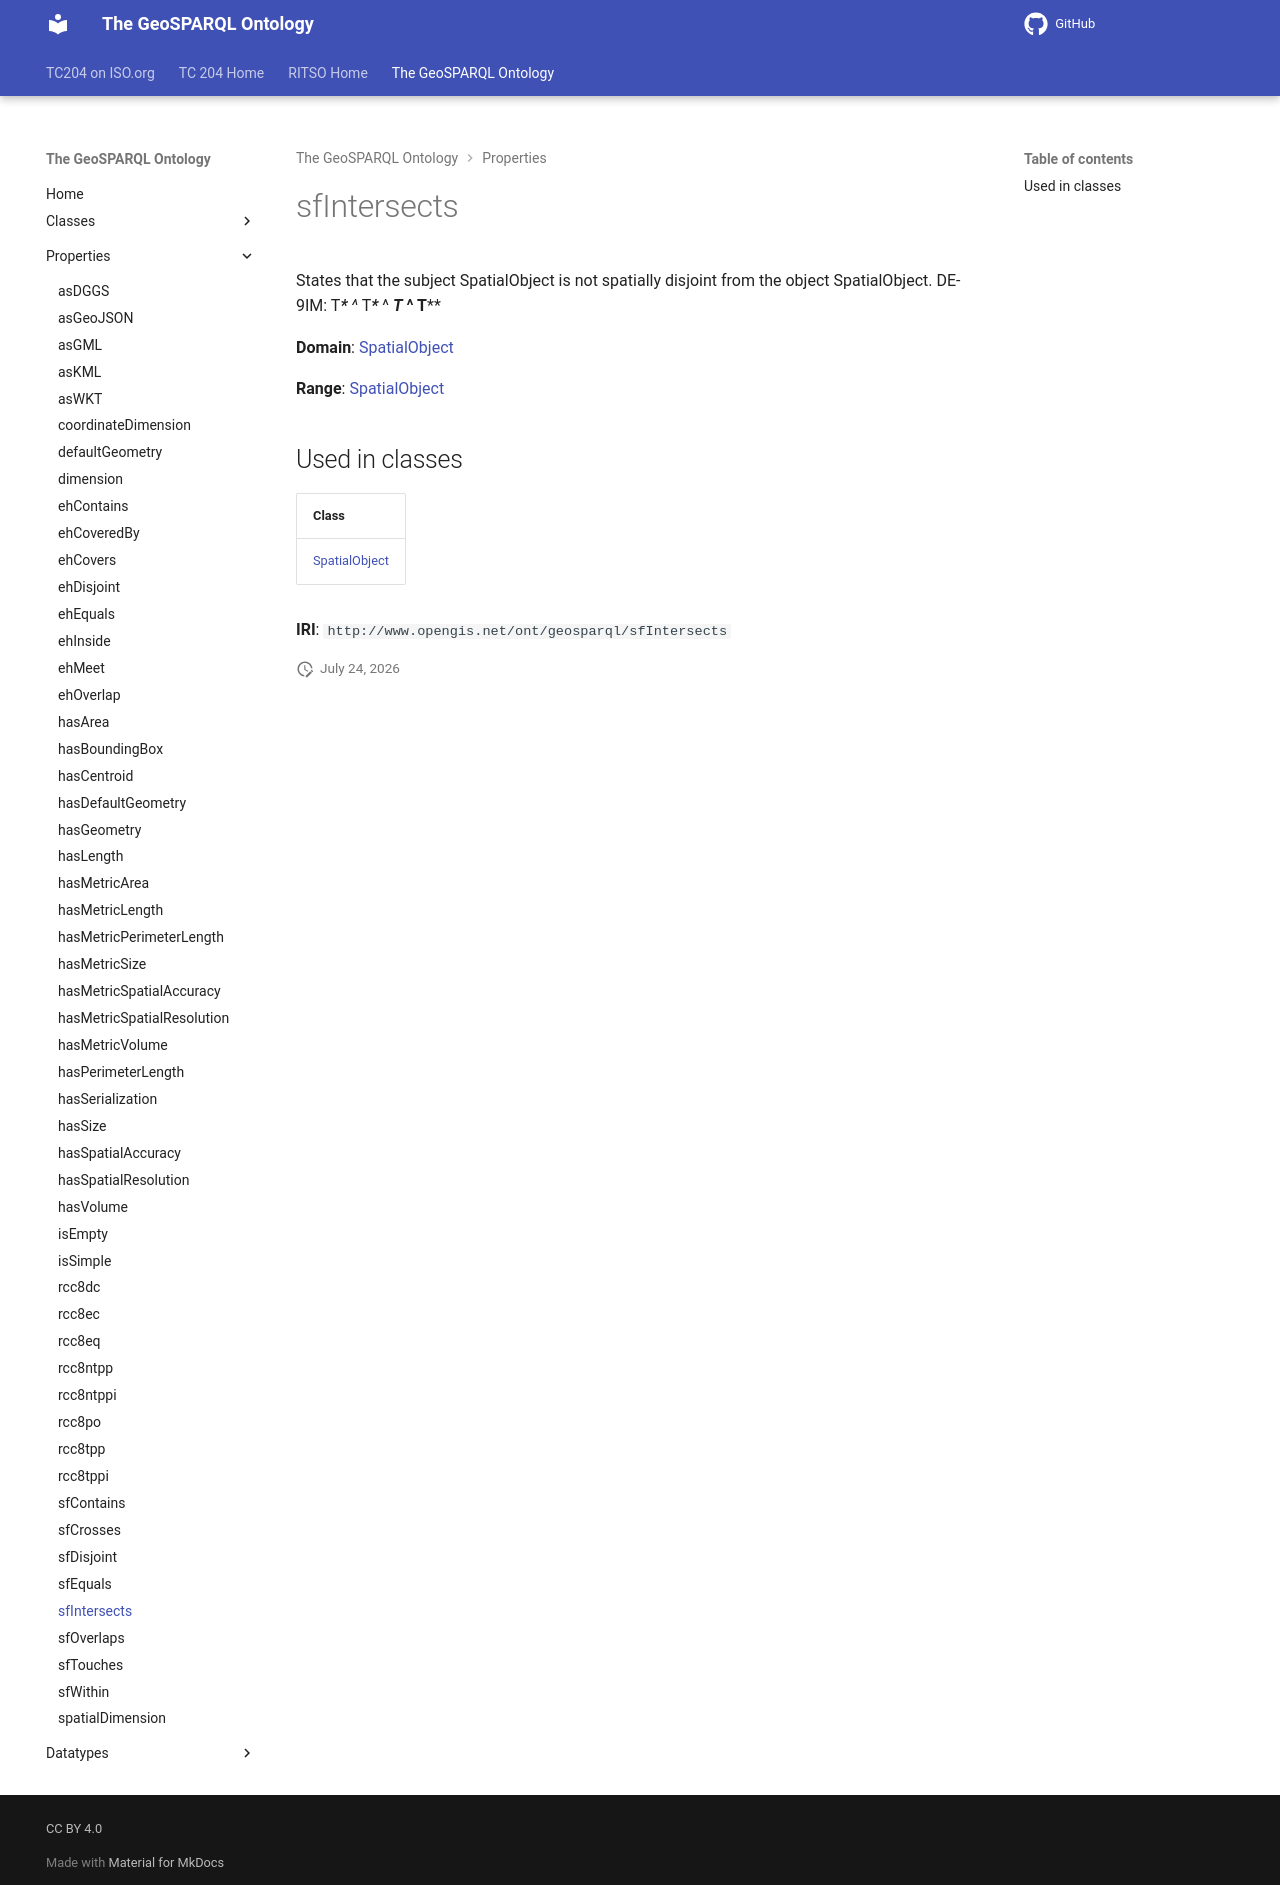

repository: ISO-TC204/ontology-import-geo · page: 2026-07-24_01-59-13/properties/sfIntersects/index.html · generator: mkdocs

# sfIntersects

States that the subject SpatialObject is not spatially disjoint from the object SpatialObject. DE-9IM: T******** ^ *T******* ^ ***T***** ^ ****T****

**Domain**: [SpatialObject](../classes/SpatialObject.md)

**Range**: [SpatialObject](../classes/SpatialObject.md)

## Used in classes

| Class |
|-------|
| [SpatialObject](../classes/SpatialObject.md) |

**IRI**: `http://www.opengis.net/ont/geosparql/sfIntersects`
